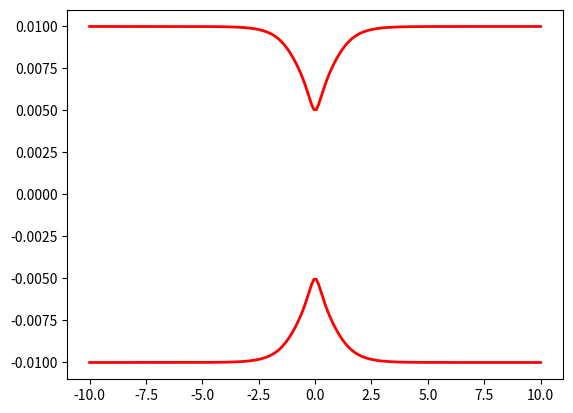

Write the Python code that produced this figure.
#! /usr/bin/python3
# -*- conding=UTF-8 -*-
#  .--,       .--,
# ( (  \.---./  ) )
#  '.__/o   o\__.'
#     {=  ^  =}
#      >  -  <
# [redacted]
# [redacted]
# [redacted]
#   "'\       /'"_.-~^`'-.
#      \  _  /--'         `
#    ___)( )(___
#   (((__) (__))) 

# ref:
# J. Chem. Phys. 93, 1061(1990)
# J. Chem. Theory Comput. 2013, 9, 4595-4972
# https://github.com/amber-jain-group-iitb/Surface_Hopping

import numpy as np
import matplotlib.pyplot as plt

def Potenial_SAC(p):
	
	'''
		Potential and it's derivatives
		Simple avoided crossing:
			V_{11}(x)=A[1-exp(-Bx)]  x>0
			V_{11}(x)=-A[1-exp(-Bx)] x<0
			V_{22}(x)=-V_{11}(x)
			V_{12}(x)=V_{21}(x)=Cexp(-Dx^2)
		p: position
	'''

	A, B, C, D = 0.01, 1.6, 0.005, 1

	V, V_der = np.zeros([2,2]), np.zeros([2,2])

	if p > 0:
		V[0, 0] = A * ( 1 - np.exp(-B*p) )
		V_der[0 ,0] = A * B * np.exp(-B*p)
	elif p == 0:
		V[0, 0] = 0
		V_der[0, 0] = A*B
	else:
		V[0, 0] = -A * ( 1 - np.exp(B*p) )
		V_der[0, 0] = A * B * ( np.exp(B*p) )

	V[1, 1] = -1 * V[0 ,0]
	V[0, 1] = C * np.exp( -D*p**2 )
	V[1, 0] = V[0, 1]

	V_der[1, 1] = -1 * V_der[0, 0]
	V_der[0, 1] = -2 * p * C * D * np.exp( -D*p**2 )
	V_der[1, 0] = V_der[0, 1]

	return V, V_der

def Potenial_DAC(p):
	
	'''
		Potential and it's derivatives
		Dual avoided crossing:
			V_{11}(x)=0
			V_{22}(x)=-Aexp(-Bx^2)+E0
			V_{11}(x)=V_{21}(x)=Cexp(-Dx^2)
		p: position
	'''

	A, B, C, D, E0 = 0.1, 0.28, 0.015, 0.06, 0.05

	V, V_der = np.zeros([2,2]), np.zeros([2,2])

	V[1, 1] = -A * np.exp(-B*p**2) + E0
	V[0, 1] = C * np.exp( -D*p**2 )
	V[1, 0] = V[0, 1]

	V_der[1, 1] = A * B * 2 * p * np.exp(-B*p**2)
	V_der[0, 1] = -2 * p * C * D * np.exp( -D*p**2 )
	V_der[1, 0] = V_der[0, 1]

	return V, V_der	

def Potenial_ECR(p):

	'''
		Potential and it's derivatives
		Extended coupling with reflection
		V_{11}=A; V_{22}=-A
		V_{12}=Bexp(Cx) x<0
		V_{12}=B[2-exp(-Cx)] x>0
	'''

	A, B, C = 6*(10**-4), 0.10, 0.90

	V, V_der = np.zeros([2,2]), np.zeros([2,2])

	V[0, 0] = A; V[1, 1] = -A

	if p < 0:
		V[0, 1] = B * np.exp( C*p )
		V_der[0, 1] = B * C * np.exp( C*p )
	elif p == 0:
		V[0, 1] = B
		V_der[0, 1] = B*C
	else:
		V[0, 1] = B * ( 2 - np.exp( -C*p ) )
		V_der[0, 1] = B * C * np.exp( -C*p )

	V[1, 0] = V[0, 1]

	V_der[1, 0] = V_der[0, 1]

	return V, V_der

def main():

	npoints = 200
	PMin = -10
	PMax = 10

	plist = np.linspace(PMin, PMax, npoints)

	# SAC: simple avoided crossing
	# eig, vector = linalg.eigh()
	V, V_der = Potenial_SAC(p=-1)
	eig_SAC = np.array([ np.linalg.eigh(Potenial_SAC(p)[0])[0] for p in plist ])
	plt.plot(plist, eig_SAC, linewidth=2, linestyle='-', color='red')
	#plt.show()
	
	# DAC: Dual avoided crossing
	#eig_DAC = np.array([ np.linalg.eigh(Potenial_DAC(p)[0])[0] for p in plist ])
	#plt.plot(plist, eig_DAC, linewidth=2, linestyle='-', color='blue')
	#plt.show()

	# ECR: Extended coupling with reflection
	#eig_ECR = np.array([ np.linalg.eigh(Potenial_ECR(p)[0])[0] for p in plist ])
	#plt.plot(plist, eig_ECR, linewidth=2, linestyle='-', color='black')
	plt.show()	

if __name__ == "__main__":

	main()
